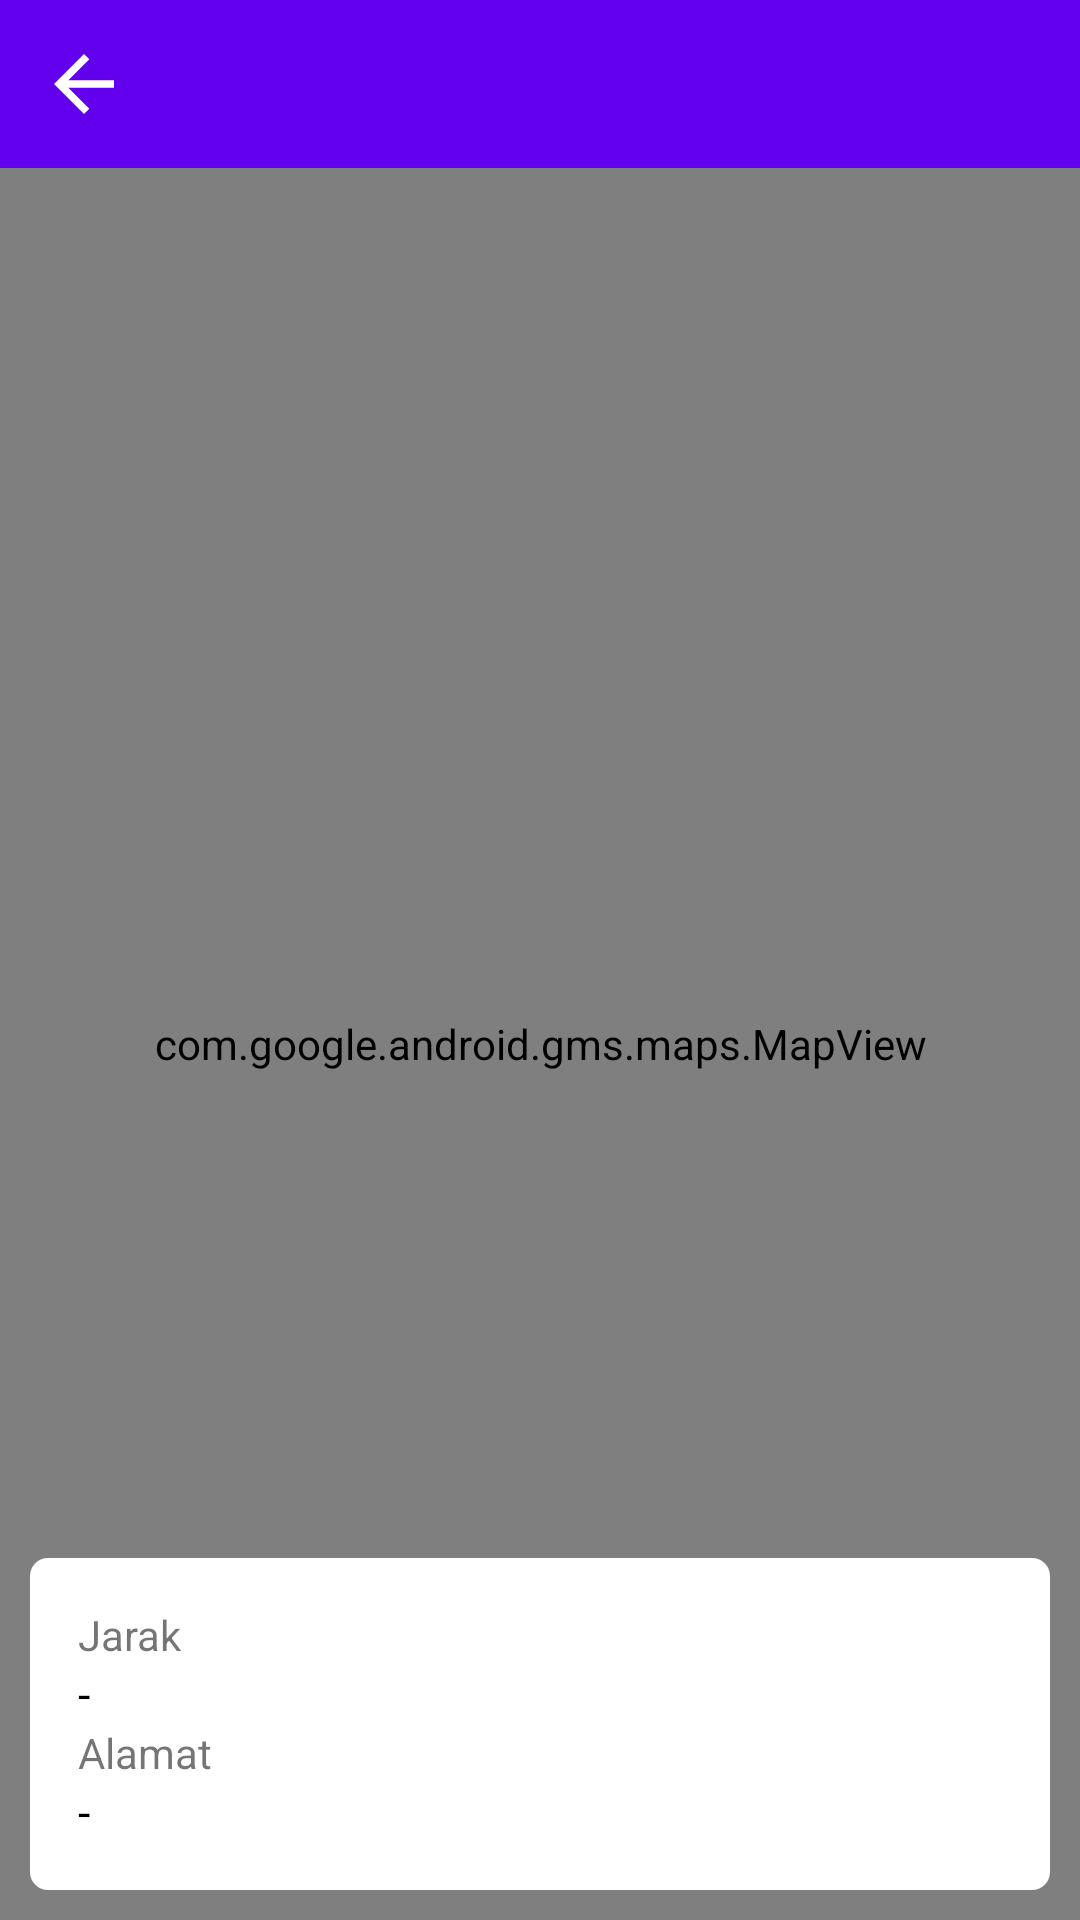

Layout XML and referenced resources for this Android screen:
<!-- AndroidManifest.xml: application theme MyMaterialTheme -->
<!-- res/layout/activity_map_route.xml -->
<?xml version="1.0" encoding="utf-8"?>
<LinearLayout xmlns:android="http://schemas.android.com/apk/res/android"
    xmlns:app="http://schemas.android.com/apk/res-auto"
    android:orientation="vertical"
    android:layout_width="match_parent"
    android:layout_height="match_parent">
    <android.support.v7.widget.Toolbar
        android:id="@+id/toolbar"
        android:layout_width="match_parent"
        android:layout_height="wrap_content"
        android:background="?attr/colorPrimary"
        android:minHeight="?attr/actionBarSize"
        app:popupTheme="@style/ThemeOverlay.AppCompat.Light"
        app:navigationIcon="@drawable/v_back"
        android:theme="@style/ThemeOverlay.AppCompat.Dark"
        app:titleTextColor="@android:color/white" />
    <RelativeLayout
        android:layout_weight="1"
        android:layout_width="match_parent"
        android:layout_height="0dp">
        <com.google.android.gms.maps.MapView
            android:id="@+id/map"
            android:layout_width="match_parent"
            android:layout_height="match_parent" />
        <LinearLayout
            android:id="@+id/linear_data"
            android:layout_width="match_parent"
            android:layout_height="wrap_content"
            android:layout_margin="10dp"
            android:background="@drawable/rounded_square"
            android:padding="16dp"
            android:layout_alignParentBottom="true"
            android:layout_centerHorizontal="true"
            android:orientation="vertical">
            <TextView
                android:text="@string/jarak"
                android:layout_width="wrap_content"
                android:layout_height="wrap_content" />
            <TextView
                android:id="@+id/txt_jarak"
                android:text="@string/minus"
                android:textColor="@android:color/black"
                android:textSize="15sp"
                android:layout_width="wrap_content"
                android:layout_height="wrap_content" />
            <TextView
                android:text="@string/alamat"
                android:layout_width="wrap_content"
                android:layout_height="wrap_content" />
            <TextView
                android:id="@+id/txt_alamat"
                android:text="@string/minus"
                android:textColor="@android:color/black"
                android:textSize="15sp"
                android:layout_width="wrap_content"
                android:layout_height="wrap_content" />
            <LinearLayout
                android:id="@+id/linear_detail"
                android:visibility="gone"
                android:orientation="vertical"
                android:layout_marginTop="5dp"
                android:layout_width="match_parent"
                android:layout_height="wrap_content">
                <TextView
                    android:text="@string/fasilitas"
                    android:layout_width="wrap_content"
                    android:layout_height="wrap_content" />
                <LinearLayout
                    android:orientation="horizontal"
                    android:layout_width="match_parent"
                    android:layout_height="wrap_content">
                    <TextView
                        android:text="@string/minus"
                        android:id="@+id/txt_fasilitas_1"
                        android:paddingEnd="10dp"
                        android:paddingStart="0dp"
                        android:layout_weight="1"
                        android:layout_width="0dp"
                        android:layout_height="wrap_content" />
                    <TextView
                        android:text="@string/minus"
                        android:id="@+id/txt_fasilitas_2"
                        android:layout_weight="1"
                        android:layout_width="0dp"
                        android:layout_height="wrap_content" />
                </LinearLayout>
                <LinearLayout
                    android:orientation="horizontal"
                    android:layout_width="match_parent"
                    android:layout_height="wrap_content">
                    <TextView
                        android:text="@string/minus"
                        android:id="@+id/txt_fasilitas_3"
                        android:paddingEnd="10dp"
                        android:paddingStart="0dp"
                        android:layout_weight="1"
                        android:layout_width="0dp"
                        android:layout_height="wrap_content" />
                    <TextView
                        android:text="@string/minus"
                        android:id="@+id/txt_fasilitas_4"
                        android:layout_weight="1"
                        android:layout_width="0dp"
                        android:layout_height="wrap_content" />
                </LinearLayout>
                <LinearLayout
                    android:orientation="horizontal"
                    android:layout_width="match_parent"
                    android:layout_height="wrap_content">
                    <TextView
                        android:text="@string/minus"
                        android:id="@+id/txt_fasilitas_5"
                        android:paddingEnd="10dp"
                        android:paddingStart="0dp"
                        android:layout_weight="1"
                        android:layout_width="0dp"
                        android:layout_height="wrap_content" />
                    <TextView
                        android:text="@string/minus"
                        android:id="@+id/txt_fasilitas_6"
                        android:layout_weight="1"
                        android:layout_width="0dp"
                        android:layout_height="wrap_content" />
                </LinearLayout>
                <LinearLayout
                    android:orientation="horizontal"
                    android:layout_width="match_parent"
                    android:layout_height="wrap_content">
                    <TextView
                        android:text="@string/minus"
                        android:id="@+id/txt_fasilitas_7"
                        android:paddingEnd="10dp"
                        android:paddingStart="0dp"
                        android:layout_weight="1"
                        android:layout_width="0dp"
                        android:layout_height="wrap_content" />
                    <TextView
                        android:text="@string/minus"
                        android:id="@+id/txt_fasilitas_8"
                        android:layout_weight="1"
                        android:layout_width="0dp"
                        android:layout_height="wrap_content" />
                </LinearLayout>
                <LinearLayout
                    android:orientation="horizontal"
                    android:layout_width="match_parent"
                    android:layout_height="wrap_content">
                    <TextView
                        android:text="@string/minus"
                        android:id="@+id/txt_fasilitas_9"
                        android:paddingEnd="10dp"
                        android:paddingStart="0dp"
                        android:layout_weight="1"
                        android:layout_width="0dp"
                        android:layout_height="wrap_content" />
                    <TextView
                        android:text="@string/minus"
                        android:id="@+id/txt_fasilitas_10"
                        android:layout_weight="1"
                        android:layout_width="0dp"
                        android:layout_height="wrap_content" />
                </LinearLayout>
                <LinearLayout
                    android:orientation="horizontal"
                    android:layout_width="match_parent"
                    android:layout_height="wrap_content">
                    <TextView
                        android:text="@string/minus"
                        android:id="@+id/txt_fasilitas_11"
                        android:paddingEnd="10dp"
                        android:paddingStart="0dp"
                        android:layout_weight="1"
                        android:layout_width="0dp"
                        android:layout_height="wrap_content" />
                    <TextView
                        android:text="@string/minus"
                        android:id="@+id/txt_fasilitas_12"
                        android:layout_weight="1"
                        android:layout_width="0dp"
                        android:layout_height="wrap_content" />
                </LinearLayout>
                <LinearLayout
                    android:orientation="horizontal"
                    android:layout_width="match_parent"
                    android:layout_height="wrap_content">
                    <TextView
                        android:text="@string/minus"
                        android:id="@+id/txt_fasilitas_13"
                        android:paddingEnd="10dp"
                        android:paddingStart="0dp"
                        android:layout_weight="1"
                        android:layout_width="0dp"
                        android:layout_height="wrap_content" />
                    <TextView
                        android:layout_weight="1"
                        android:layout_width="0dp"
                        android:layout_height="wrap_content" />
                </LinearLayout>
            </LinearLayout>
        </LinearLayout>
    </RelativeLayout>
</LinearLayout>
<!-- resources referenced by this layout -->
<resources>
  <!-- drawable rounded_square (drawable) -->
  <?xml version="1.0" encoding="utf-8"?>
  <selector xmlns:android="http://schemas.android.com/apk/res/android">
      <item android:state_pressed="false">
          <shape android:shape="rectangle">
              <corners android:radius="6dp"/>
              <solid android:color="#ffffff"/>
          </shape>
      </item>
      <item android:state_pressed="true">
          <shape android:shape="rectangle">
              <solid android:color="#ffffff"/>
          </shape>
      </item>
  </selector>
  <!-- drawable v_back (drawable) -->
  <vector xmlns:android="http://schemas.android.com/apk/res/android"
          android:width="30dp"
          android:height="30dp"
          android:viewportWidth="24.0"
          android:viewportHeight="24.0">
      <path
          android:fillColor="#ffffff"
          android:pathData="M20,11H7.83l5.59,-5.59L12,4l-8,8 8,8 1.41,-1.41L7.83,13H20v-2z"/>
  </vector>
  <string name="alamat">Alamat</string>
  <string name="fasilitas">Fasilitas</string>
  <string name="jarak">Jarak</string>
  <string name="minus">-</string>
  <style name="MyMaterialTheme" parent="MyMaterialTheme.Base" />
  <style name="MyMaterialTheme.Base" parent="Theme.AppCompat.Light.DarkActionBar">
          <item name="windowNoTitle">true</item>
          <item name="windowActionBar">false</item>
          <item name="colorPrimary">@color/colorPrimary</item>
          <item name="colorPrimaryDark">@color/colorPrimaryDark</item>
          <item name="colorAccent">@color/colorAccent</item>
          <item name="drawerArrowStyle">@style/DrawerArrowStyle</item>
  
      </style>
  <style name="DrawerArrowStyle" parent="@style/Widget.AppCompat.DrawerArrowToggle">
          <item name="spinBars">true</item>
          <item name="color">@color/white</item>
      </style>
  <!-- not gathered from this repository: default colours our renderer supplied (Android Studio template values) -->
  <color name="white">#FFFFFFFF</color>
  <color name="colorPrimary">#FF6200EE</color>
  <color name="colorPrimaryDark">#FF3700B3</color>
  <color name="colorAccent">#FF03DAC5</color>
</resources>
